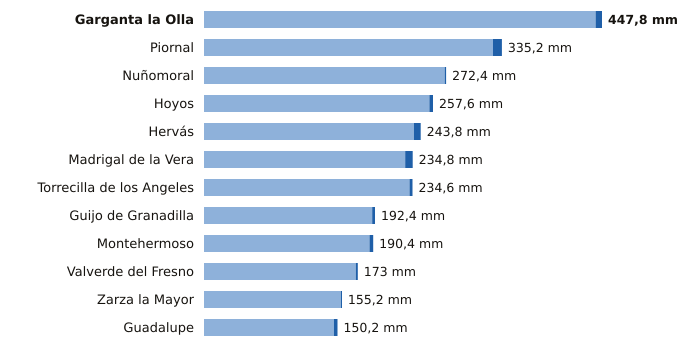

The data file committed next to this chart (first rows):
estacion, provincia, indicativo, mm_6_dias_anteriores, mm_hoy, mm_7_dias, horas_de_hoy
Garganta la Olla, Cáceres, 3436D, 440.6, 7.2, 447.8, 12
Piornal, Cáceres, 3516X, 325.2, 10.0, 335.2, 15
Nuñomoral, Cáceres, 3494U, 270.8, 1.6, 272.4, 15
Hoyos, Cáceres, 3536X, 253.6, 4.0, 257.6, 15
Hervás, Cáceres, 3504X, 236.2, 7.6, 243.8, 15
Madrigal de la Vera, Cáceres, 3423I, 226.4, 8.4, 234.8, 15
Torrecilla de los Angeles, Cáceres, 3531X, 231.2, 3.4, 234.6, 15
Guijo de Granadilla, Cáceres, 3503, 189.2, 3.2, 192.4, 15
Montehermoso, Cáceres, 3512X, 186.2, 4.2, 190.4, 13
Valverde del Fresno, Cáceres, 3547X, 170.8, 2.2, 173.0, 15
Zarza la Mayor, Cáceres, 3540X, 154.0, 1.2, 155.2, 15
Guadalupe, Cáceres, 4245X, 146.2, 4.0, 150.2, 15
